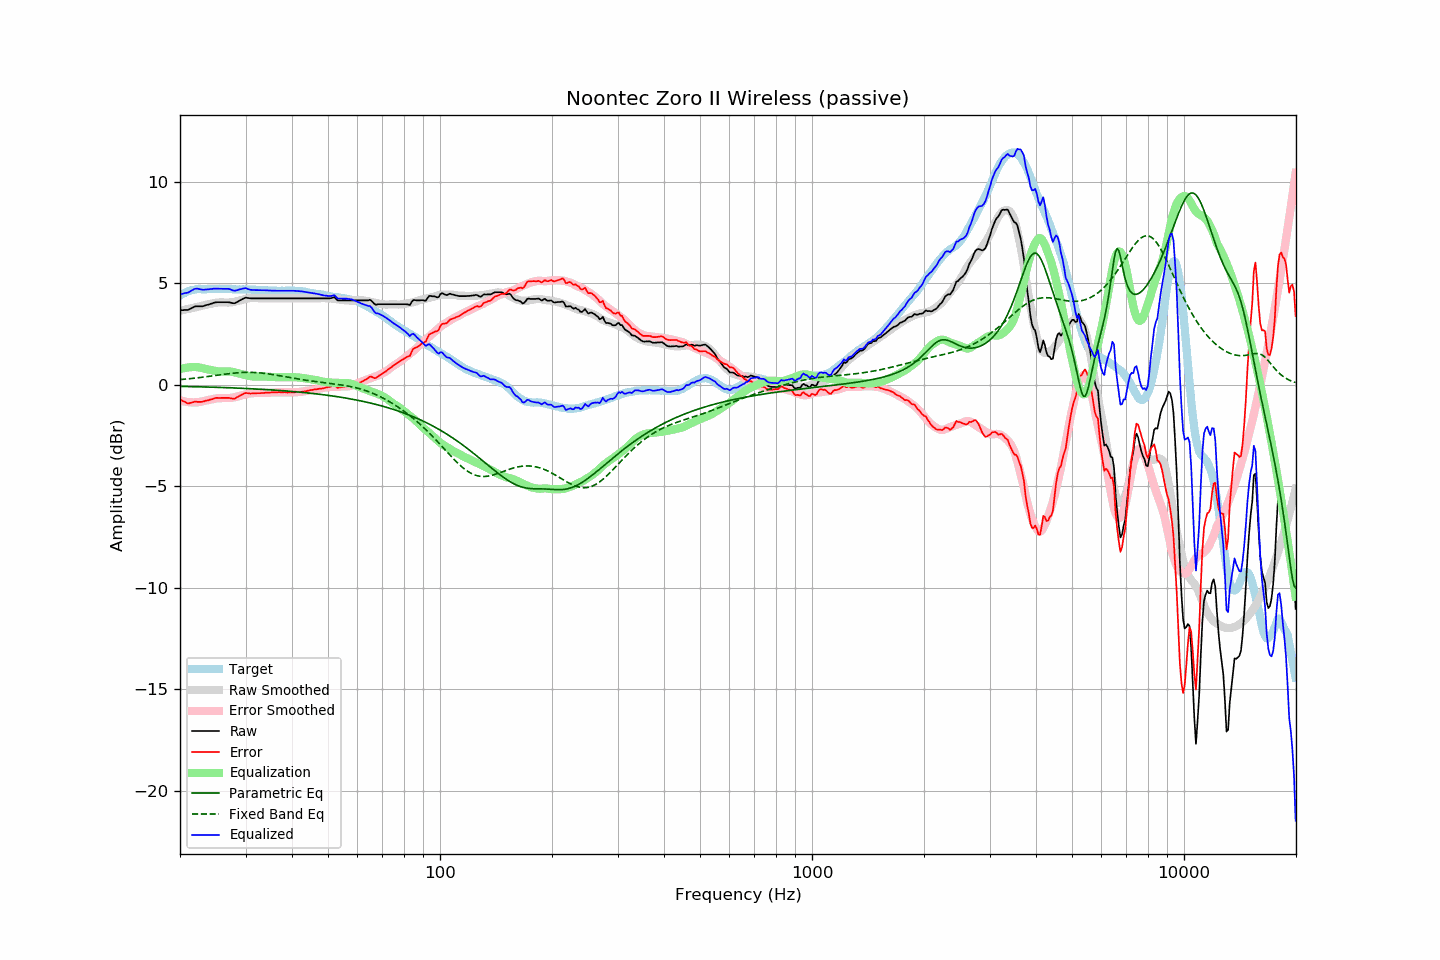

Data behind this chart, as committed beside it:
frequency, raw, error, smoothed, error_smoothed, equalization, parametric_eq, fixed_band_eq, equalized_raw, equalized_smoothed, target
20.00, 3.67, -0.71, 3.65, -0.77, 0.77, -0.08, 0.25, 4.44, 4.42, 4.39
20.20, 3.67, -0.76, 3.66, -0.79, 0.79, -0.08, 0.26, 4.46, 4.45, 4.44
20.40, 3.67, -0.82, 3.68, -0.81, 0.81, -0.08, 0.27, 4.48, 4.49, 4.49
20.61, 3.68, -0.83, 3.70, -0.83, 0.83, -0.08, 0.27, 4.51, 4.52, 4.52
20.81, 3.68, -0.89, 3.71, -0.84, 0.84, -0.09, 0.28, 4.52, 4.55, 4.57
21.02, 3.68, -0.92, 3.73, -0.85, 0.85, -0.09, 0.29, 4.54, 4.58, 4.61
21.23, 3.72, -0.90, 3.75, -0.86, 0.86, -0.09, 0.30, 4.58, 4.61, 4.63
21.44, 3.76, -0.88, 3.76, -0.87, 0.87, -0.09, 0.31, 4.63, 4.63, 4.65
21.66, 3.80, -0.87, 3.78, -0.87, 0.87, -0.09, 0.31, 4.67, 4.65, 4.67
21.87, 3.84, -0.83, 3.80, -0.87, 0.87, -0.10, 0.32, 4.71, 4.67, 4.68
22.09, 3.86, -0.84, 3.82, -0.87, 0.87, -0.10, 0.33, 4.73, 4.69, 4.70
22.31, 3.86, -0.84, 3.83, -0.86, 0.86, -0.10, 0.34, 4.73, 4.70, 4.71
22.54, 3.86, -0.84, 3.85, -0.85, 0.85, -0.10, 0.35, 4.71, 4.70, 4.71
22.76, 3.86, -0.84, 3.88, -0.83, 0.83, -0.10, 0.36, 4.70, 4.71, 4.71
22.99, 3.86, -0.83, 3.90, -0.81, 0.81, -0.11, 0.37, 4.68, 4.71, 4.70
23.22, 3.88, -0.82, 3.92, -0.79, 0.79, -0.11, 0.38, 4.68, 4.71, 4.70
23.45, 3.91, -0.78, 3.93, -0.78, 0.78, -0.11, 0.39, 4.69, 4.71, 4.70
23.69, 3.93, -0.78, 3.95, -0.76, 0.76, -0.11, 0.40, 4.69, 4.71, 4.71
23.92, 3.95, -0.75, 3.97, -0.75, 0.75, -0.11, 0.41, 4.70, 4.71, 4.71
24.16, 3.98, -0.72, 3.98, -0.73, 0.73, -0.12, 0.42, 4.71, 4.71, 4.71
24.40, 4.00, -0.71, 4.00, -0.71, 0.71, -0.12, 0.43, 4.72, 4.71, 4.72
24.65, 4.03, -0.68, 4.01, -0.70, 0.70, -0.12, 0.44, 4.73, 4.71, 4.71
24.89, 4.05, -0.65, 4.03, -0.68, 0.68, -0.12, 0.46, 4.73, 4.71, 4.71
25.14, 4.06, -0.65, 4.04, -0.67, 0.67, -0.13, 0.47, 4.73, 4.71, 4.71
25.39, 4.06, -0.65, 4.05, -0.66, 0.66, -0.13, 0.48, 4.72, 4.71, 4.72
25.65, 4.06, -0.65, 4.06, -0.66, 0.66, -0.13, 0.49, 4.72, 4.71, 4.72
25.91, 4.06, -0.65, 4.06, -0.66, 0.66, -0.14, 0.50, 4.72, 4.71, 4.71
26.16, 4.06, -0.64, 4.05, -0.66, 0.66, -0.14, 0.51, 4.72, 4.71, 4.71
26.43, 4.06, -0.64, 4.05, -0.66, 0.66, -0.14, 0.52, 4.72, 4.71, 4.71
26.69, 4.06, -0.64, 4.05, -0.66, 0.66, -0.14, 0.53, 4.72, 4.71, 4.71
26.96, 4.06, -0.64, 4.05, -0.66, 0.66, -0.15, 0.54, 4.72, 4.71, 4.71
27.23, 4.05, -0.65, 4.05, -0.65, 0.65, -0.15, 0.55, 4.71, 4.70, 4.71
27.50, 4.03, -0.67, 4.06, -0.64, 0.64, -0.15, 0.56, 4.68, 4.70, 4.71
27.77, 4.01, -0.68, 4.07, -0.63, 0.63, -0.16, 0.57, 4.64, 4.70, 4.70
28.05, 4.01, -0.68, 4.09, -0.61, 0.61, -0.16, 0.58, 4.63, 4.70, 4.70
28.33, 4.05, -0.63, 4.10, -0.59, 0.59, -0.16, 0.58, 4.65, 4.70, 4.69
28.62, 4.09, -0.60, 4.12, -0.57, 0.57, -0.17, 0.59, 4.66, 4.70, 4.69
28.90, 4.14, -0.55, 4.14, -0.55, 0.55, -0.17, 0.60, 4.69, 4.70, 4.70
29.19, 4.18, -0.50, 4.16, -0.53, 0.53, -0.17, 0.60, 4.71, 4.69, 4.69
29.48, 4.22, -0.47, 4.19, -0.51, 0.51, -0.18, 0.61, 4.73, 4.69, 4.70
29.78, 4.26, -0.43, 4.21, -0.49, 0.49, -0.18, 0.61, 4.75, 4.69, 4.69
30.08, 4.29, -0.41, 4.22, -0.46, 0.46, -0.18, 0.61, 4.76, 4.69, 4.70
30.38, 4.27, -0.41, 4.24, -0.45, 0.45, -0.19, 0.61, 4.72, 4.69, 4.69
30.68, 4.26, -0.42, 4.26, -0.43, 0.43, -0.19, 0.61, 4.69, 4.69, 4.69
30.99, 4.25, -0.43, 4.27, -0.42, 0.42, -0.20, 0.61, 4.67, 4.68, 4.69
31.30, 4.25, -0.43, 4.27, -0.41, 0.41, -0.20, 0.61, 4.66, 4.68, 4.68
31.61, 4.25, -0.42, 4.27, -0.41, 0.41, -0.20, 0.61, 4.66, 4.68, 4.68
31.93, 4.25, -0.42, 4.27, -0.41, 0.41, -0.21, 0.60, 4.66, 4.68, 4.68
32.24, 4.25, -0.41, 4.26, -0.41, 0.41, -0.21, 0.60, 4.66, 4.67, 4.67
32.57, 4.25, -0.41, 4.26, -0.41, 0.41, -0.22, 0.59, 4.66, 4.67, 4.67
32.89, 4.25, -0.41, 4.26, -0.41, 0.41, -0.22, 0.58, 4.66, 4.66, 4.67
33.22, 4.25, -0.40, 4.25, -0.41, 0.41, -0.23, 0.57, 4.66, 4.66, 4.66
33.55, 4.25, -0.40, 4.25, -0.40, 0.40, -0.23, 0.57, 4.66, 4.65, 4.66
33.89, 4.25, -0.39, 4.25, -0.40, 0.40, -0.23, 0.56, 4.65, 4.65, 4.65
34.23, 4.25, -0.39, 4.25, -0.39, 0.39, -0.24, 0.55, 4.65, 4.65, 4.65
34.57, 4.25, -0.38, 4.25, -0.39, 0.39, -0.24, 0.53, 4.64, 4.64, 4.64
34.92, 4.25, -0.38, 4.25, -0.38, 0.38, -0.25, 0.52, 4.64, 4.64, 4.64
35.27, 4.25, -0.38, 4.25, -0.38, 0.38, -0.25, 0.51, 4.63, 4.63, 4.63
35.62, 4.25, -0.37, 4.25, -0.38, 0.38, -0.26, 0.50, 4.63, 4.63, 4.63
35.97, 4.25, -0.37, 4.25, -0.38, 0.38, -0.26, 0.48, 4.63, 4.63, 4.63
... 635 more rows
